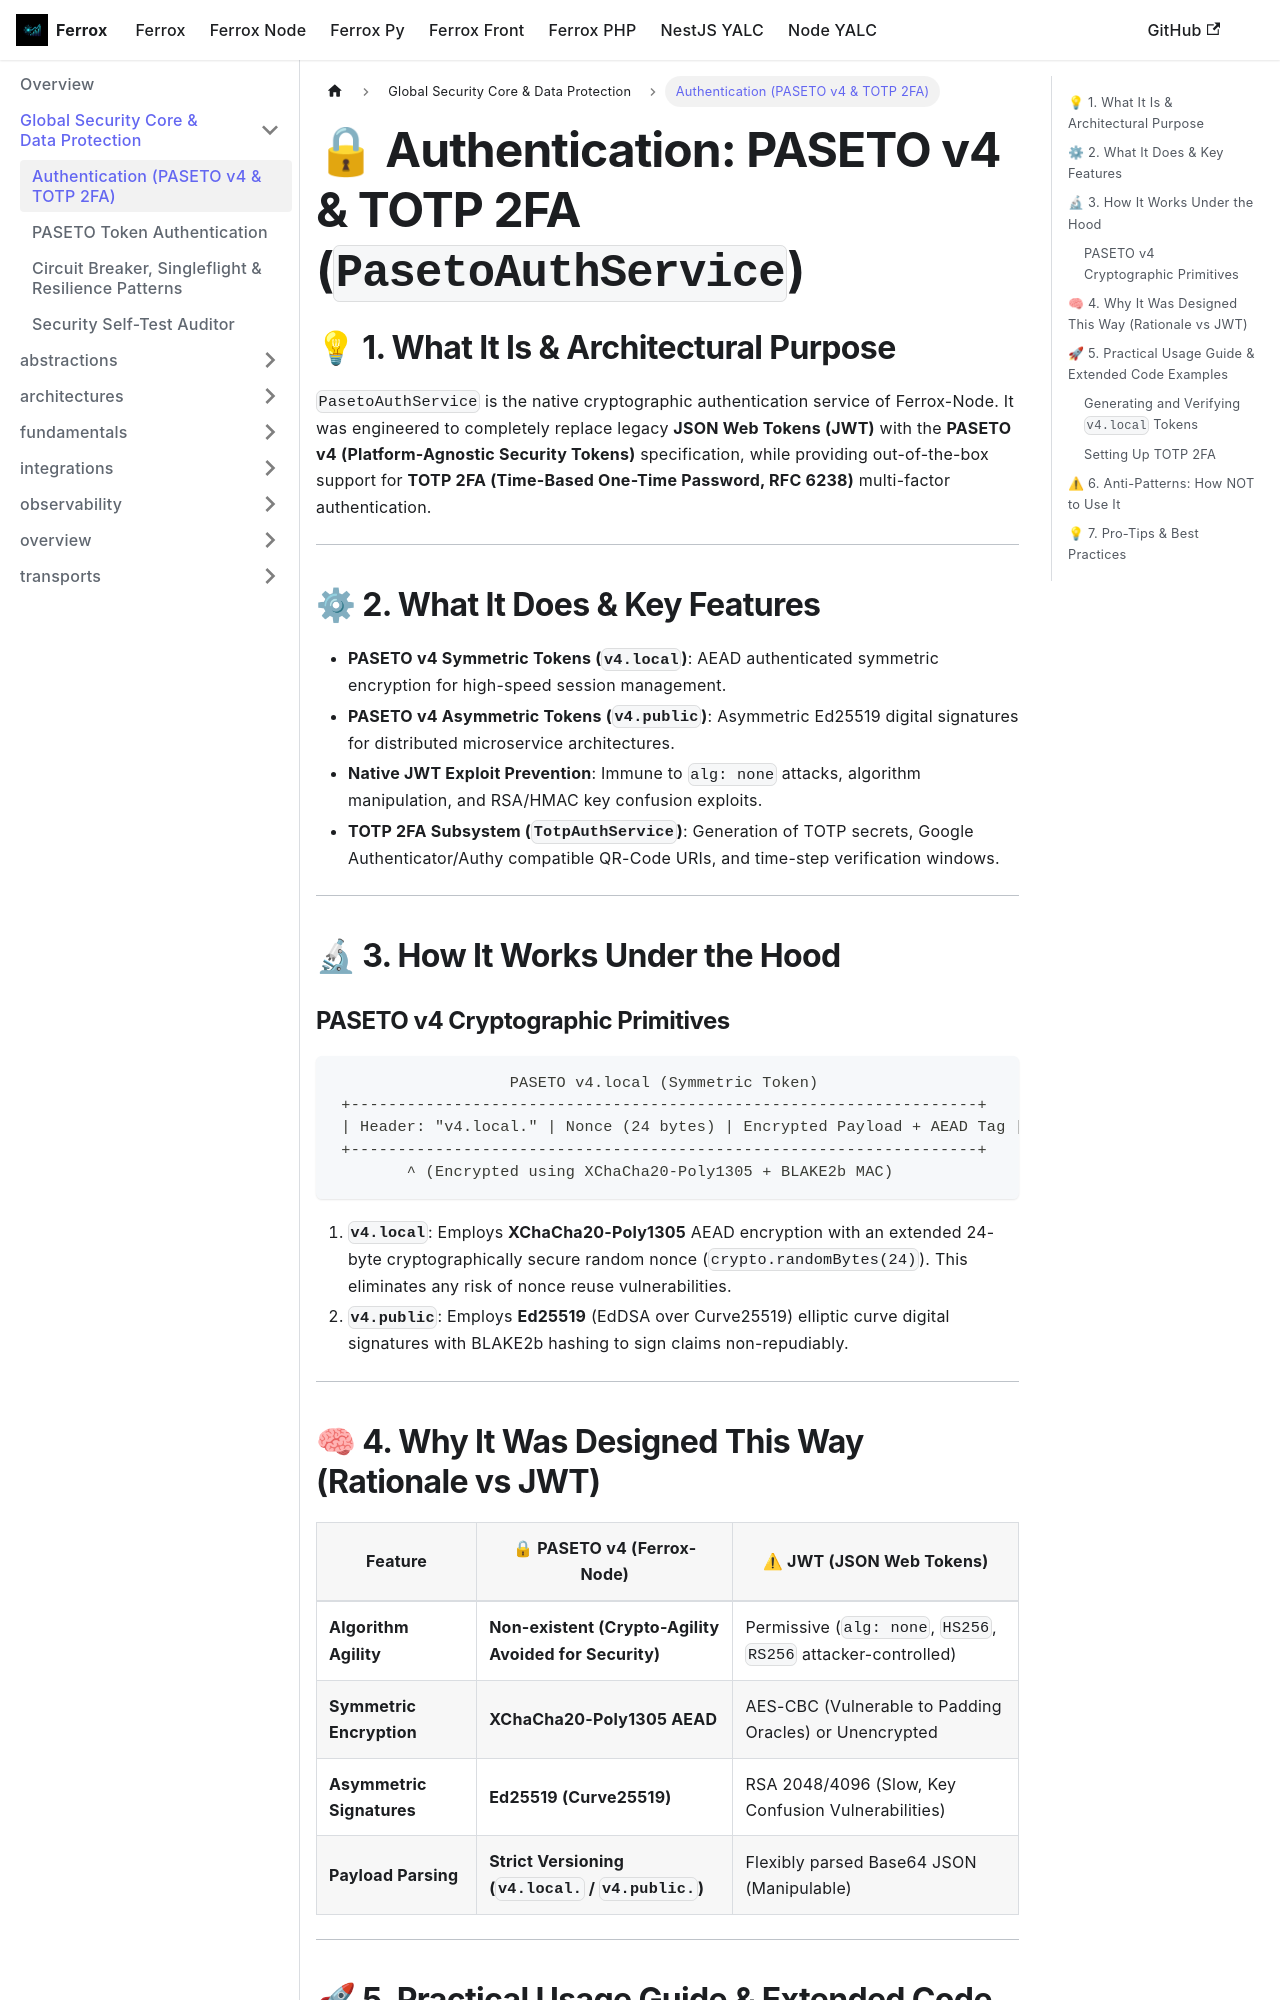

repository: AI-Autistic-Intelligence/ferrox-docs · page: docs/ferrox-node/security/auth.html · generator: docusaurus

---
id: auth
title: Authentication (PASETO v4 & TOTP 2FA)
sidebar_position: 1
---

# 🔒 Authentication: PASETO v4 & TOTP 2FA (`PasetoAuthService`)

## 💡 1. What It Is & Architectural Purpose
`PasetoAuthService` is the native cryptographic authentication service of Ferrox-Node. It was engineered to completely replace legacy **JSON Web Tokens (JWT)** with the **PASETO v4 (Platform-Agnostic Security Tokens)** specification, while providing out-of-the-box support for **TOTP 2FA (Time-Based One-Time Password, RFC 6238)** multi-factor authentication.

---

## ⚙ 2. What It Does & Key Features
- **PASETO v4 Symmetric Tokens (`v4.local`)**: AEAD authenticated symmetric encryption for high-speed session management.
- **PASETO v4 Asymmetric Tokens (`v4.public`)**: Asymmetric Ed25519 digital signatures for distributed microservice architectures.
- **Native JWT Exploit Prevention**: Immune to `alg: none` attacks, algorithm manipulation, and RSA/HMAC key confusion exploits.
- **TOTP 2FA Subsystem (`TotpAuthService`)**: Generation of TOTP secrets, Google Authenticator/Authy compatible QR-Code URIs, and time-step verification windows.

---

## 🔬 3. How It Works Under the Hood

### PASETO v4 Cryptographic Primitives

```
                   PASETO v4.local (Symmetric Token)
 +-------------------------------------------------------------------+
 | Header: "v4.local." | Nonce (24 bytes) | Encrypted Payload + AEAD Tag |
 +-------------------------------------------------------------------+
        ^ (Encrypted using XChaCha20-Poly1305 + BLAKE2b MAC)
```

1. **`v4.local`**: Employs **XChaCha20-Poly1305** AEAD encryption with an extended 24-byte cryptographically secure random nonce (`crypto.randomBytes(24)`). This eliminates any risk of nonce reuse vulnerabilities.
2. **`v4.public`**: Employs **Ed25519** (EdDSA over Curve25519) elliptic curve digital signatures with BLAKE2b hashing to sign claims non-repudiably.

---
